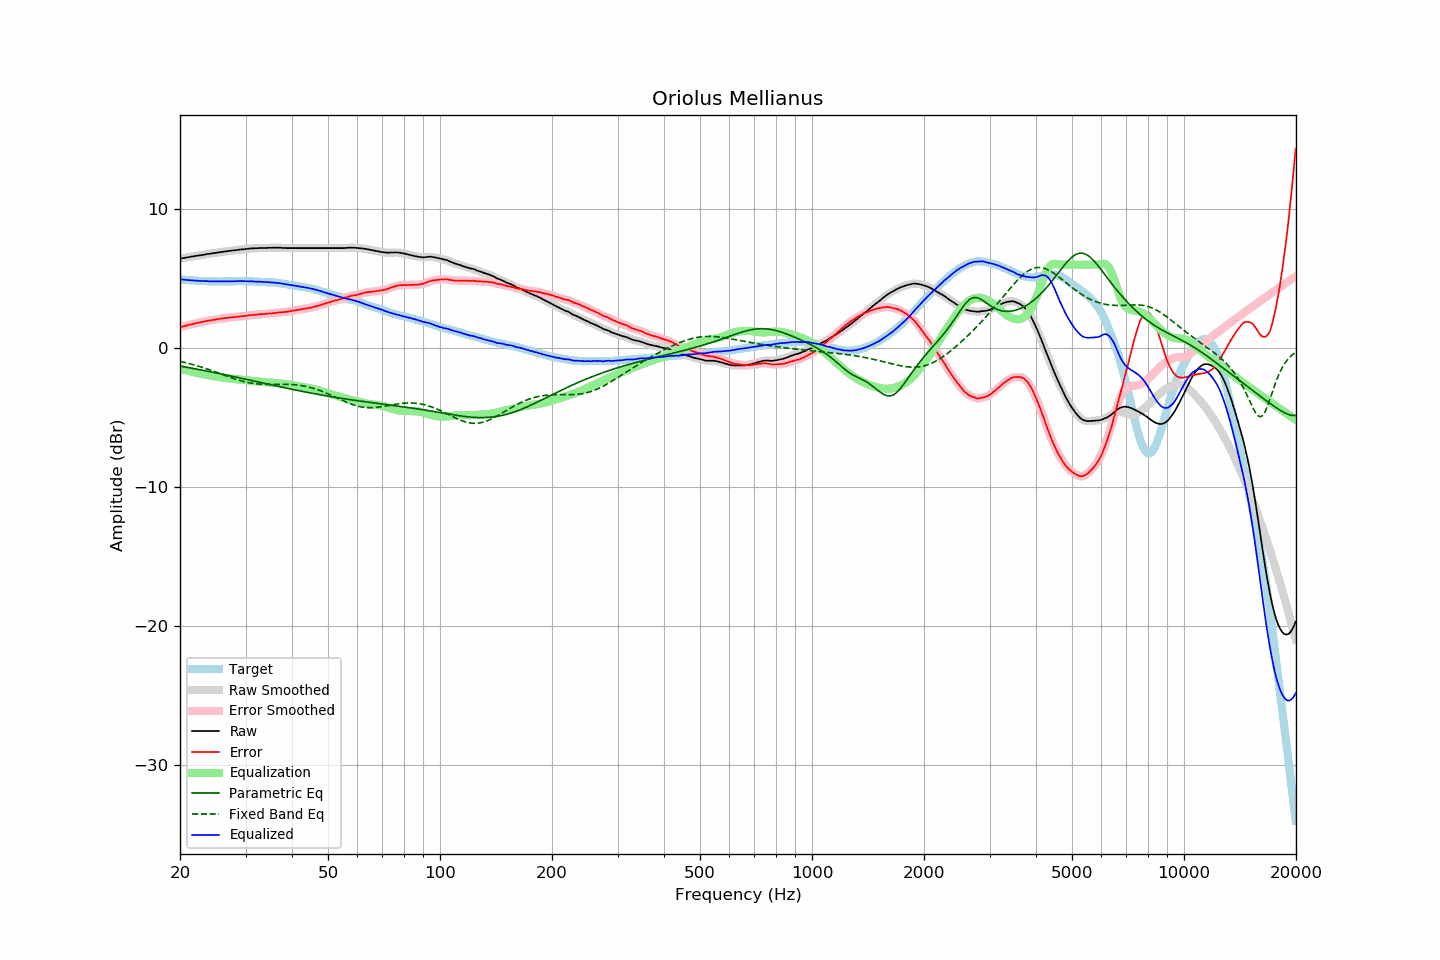

The table this chart was drawn from, first rows:
frequency, raw, error, smoothed, error_smoothed, equalization, parametric_eq, fixed_band_eq, equalized_raw, equalized_smoothed, target
20.00, 6.43, 1.49, 6.43, 1.49, -1.49, -1.31, -0.96, 4.95, 4.95, 4.94
20.20, 6.45, 1.52, 6.45, 1.52, -1.52, -1.33, -0.99, 4.93, 4.93, 4.93
20.40, 6.47, 1.55, 6.47, 1.55, -1.55, -1.35, -1.02, 4.92, 4.92, 4.92
20.61, 6.49, 1.58, 6.49, 1.58, -1.58, -1.37, -1.04, 4.91, 4.91, 4.91
20.81, 6.51, 1.62, 6.51, 1.62, -1.61, -1.39, -1.07, 4.90, 4.90, 4.89
21.02, 6.53, 1.65, 6.53, 1.65, -1.64, -1.41, -1.10, 4.89, 4.89, 4.88
21.23, 6.55, 1.68, 6.55, 1.68, -1.67, -1.43, -1.13, 4.88, 4.88, 4.87
21.44, 6.57, 1.69, 6.57, 1.70, -1.70, -1.45, -1.16, 4.87, 4.87, 4.88
21.66, 6.59, 1.73, 6.59, 1.73, -1.73, -1.47, -1.19, 4.86, 4.86, 4.86
21.87, 6.61, 1.75, 6.61, 1.76, -1.76, -1.49, -1.23, 4.86, 4.86, 4.86
22.09, 6.63, 1.79, 6.63, 1.79, -1.78, -1.51, -1.26, 4.85, 4.85, 4.84
22.31, 6.65, 1.81, 6.65, 1.81, -1.81, -1.53, -1.29, 4.84, 4.84, 4.84
22.54, 6.66, 1.83, 6.67, 1.83, -1.83, -1.56, -1.33, 4.83, 4.83, 4.83
22.76, 6.68, 1.85, 6.68, 1.86, -1.86, -1.58, -1.36, 4.82, 4.82, 4.83
22.99, 6.70, 1.88, 6.70, 1.88, -1.88, -1.60, -1.40, 4.82, 4.82, 4.82
23.22, 6.72, 1.91, 6.72, 1.91, -1.91, -1.62, -1.44, 4.82, 4.82, 4.81
23.45, 6.74, 1.92, 6.74, 1.93, -1.93, -1.65, -1.48, 4.81, 4.81, 4.82
23.69, 6.76, 1.95, 6.76, 1.95, -1.95, -1.67, -1.51, 4.81, 4.81, 4.81
23.92, 6.77, 1.98, 6.78, 1.97, -1.97, -1.69, -1.55, 4.80, 4.81, 4.80
24.16, 6.79, 1.99, 6.79, 1.99, -1.99, -1.71, -1.60, 4.80, 4.80, 4.81
24.40, 6.81, 2.01, 6.81, 2.01, -2.01, -1.74, -1.64, 4.80, 4.80, 4.81
24.65, 6.83, 2.03, 6.83, 2.02, -2.03, -1.76, -1.68, 4.80, 4.80, 4.80
24.89, 6.84, 2.04, 6.85, 2.05, -2.05, -1.78, -1.72, 4.79, 4.80, 4.80
25.14, 6.86, 2.07, 6.86, 2.07, -2.07, -1.81, -1.76, 4.80, 4.80, 4.79
25.39, 6.88, 2.09, 6.88, 2.09, -2.08, -1.83, -1.81, 4.80, 4.80, 4.79
25.65, 6.90, 2.11, 6.90, 2.11, -2.10, -1.85, -1.85, 4.80, 4.80, 4.79
25.91, 6.91, 2.12, 6.92, 2.12, -2.12, -1.88, -1.89, 4.79, 4.80, 4.79
26.16, 6.93, 2.13, 6.93, 2.14, -2.14, -1.90, -1.93, 4.79, 4.79, 4.80
26.43, 6.95, 2.15, 6.95, 2.15, -2.15, -1.93, -1.98, 4.80, 4.79, 4.80
26.69, 6.96, 2.16, 6.97, 2.17, -2.17, -1.95, -2.02, 4.79, 4.80, 4.80
26.96, 6.98, 2.19, 6.98, 2.18, -2.18, -1.98, -2.06, 4.80, 4.80, 4.80
27.23, 6.99, 2.20, 7.00, 2.20, -2.20, -2.00, -2.10, 4.80, 4.80, 4.80
27.50, 7.01, 2.22, 7.01, 2.21, -2.21, -2.03, -2.15, 4.80, 4.80, 4.79
27.77, 7.02, 2.22, 7.02, 2.22, -2.22, -2.05, -2.19, 4.80, 4.80, 4.80
28.05, 7.03, 2.23, 7.04, 2.23, -2.23, -2.07, -2.22, 4.80, 4.80, 4.80
28.33, 7.05, 2.24, 7.05, 2.24, -2.24, -2.10, -2.26, 4.81, 4.81, 4.81
28.62, 7.06, 2.25, 7.07, 2.25, -2.25, -2.12, -2.30, 4.81, 4.81, 4.81
28.90, 7.08, 2.26, 7.08, 2.26, -2.26, -2.15, -2.33, 4.82, 4.82, 4.82
29.19, 7.09, 2.28, 7.09, 2.28, -2.28, -2.18, -2.37, 4.82, 4.82, 4.82
29.48, 7.10, 2.29, 7.10, 2.28, -2.29, -2.20, -2.40, 4.81, 4.81, 4.82
29.78, 7.11, 2.30, 7.11, 2.30, -2.30, -2.23, -2.43, 4.81, 4.81, 4.81
30.08, 7.12, 2.31, 7.13, 2.32, -2.32, -2.25, -2.45, 4.80, 4.81, 4.81
30.38, 7.14, 2.34, 7.14, 2.33, -2.33, -2.28, -2.48, 4.81, 4.81, 4.80
30.68, 7.15, 2.35, 7.15, 2.35, -2.35, -2.30, -2.50, 4.80, 4.81, 4.80
30.99, 7.16, 2.36, 7.16, 2.36, -2.36, -2.33, -2.52, 4.80, 4.80, 4.80
31.30, 7.17, 2.38, 7.17, 2.38, -2.38, -2.35, -2.54, 4.80, 4.79, 4.80
31.61, 7.17, 2.38, 7.18, 2.39, -2.39, -2.38, -2.56, 4.78, 4.79, 4.79
31.93, 7.18, 2.41, 7.18, 2.40, -2.40, -2.40, -2.57, 4.78, 4.78, 4.77
32.24, 7.18, 2.40, 7.19, 2.41, -2.41, -2.43, -2.58, 4.77, 4.77, 4.78
32.57, 7.19, 2.43, 7.19, 2.43, -2.42, -2.46, -2.59, 4.77, 4.77, 4.77
32.89, 7.20, 2.44, 7.20, 2.43, -2.43, -2.48, -2.60, 4.77, 4.77, 4.76
33.22, 7.20, 2.44, 7.20, 2.44, -2.44, -2.51, -2.61, 4.76, 4.76, 4.76
33.55, 7.20, 2.44, 7.20, 2.45, -2.45, -2.53, -2.61, 4.75, 4.75, 4.76
33.89, 7.20, 2.46, 7.20, 2.45, -2.46, -2.56, -2.61, 4.74, 4.75, 4.75
34.23, 7.20, 2.47, 7.21, 2.47, -2.47, -2.58, -2.62, 4.74, 4.74, 4.73
34.57, 7.21, 2.48, 7.21, 2.48, -2.47, -2.61, -2.62, 4.74, 4.73, 4.73
34.92, 7.21, 2.49, 7.21, 2.49, -2.48, -2.63, -2.62, 4.73, 4.73, 4.72
35.27, 7.21, 2.48, 7.22, 2.49, -2.50, -2.66, -2.62, 4.72, 4.72, 4.74
35.62, 7.22, 2.51, 7.22, 2.50, -2.51, -2.68, -2.61, 4.72, 4.71, 4.71
35.97, 7.22, 2.51, 7.22, 2.51, -2.52, -2.71, -2.61, 4.70, 4.70, 4.71
... 635 more rows
